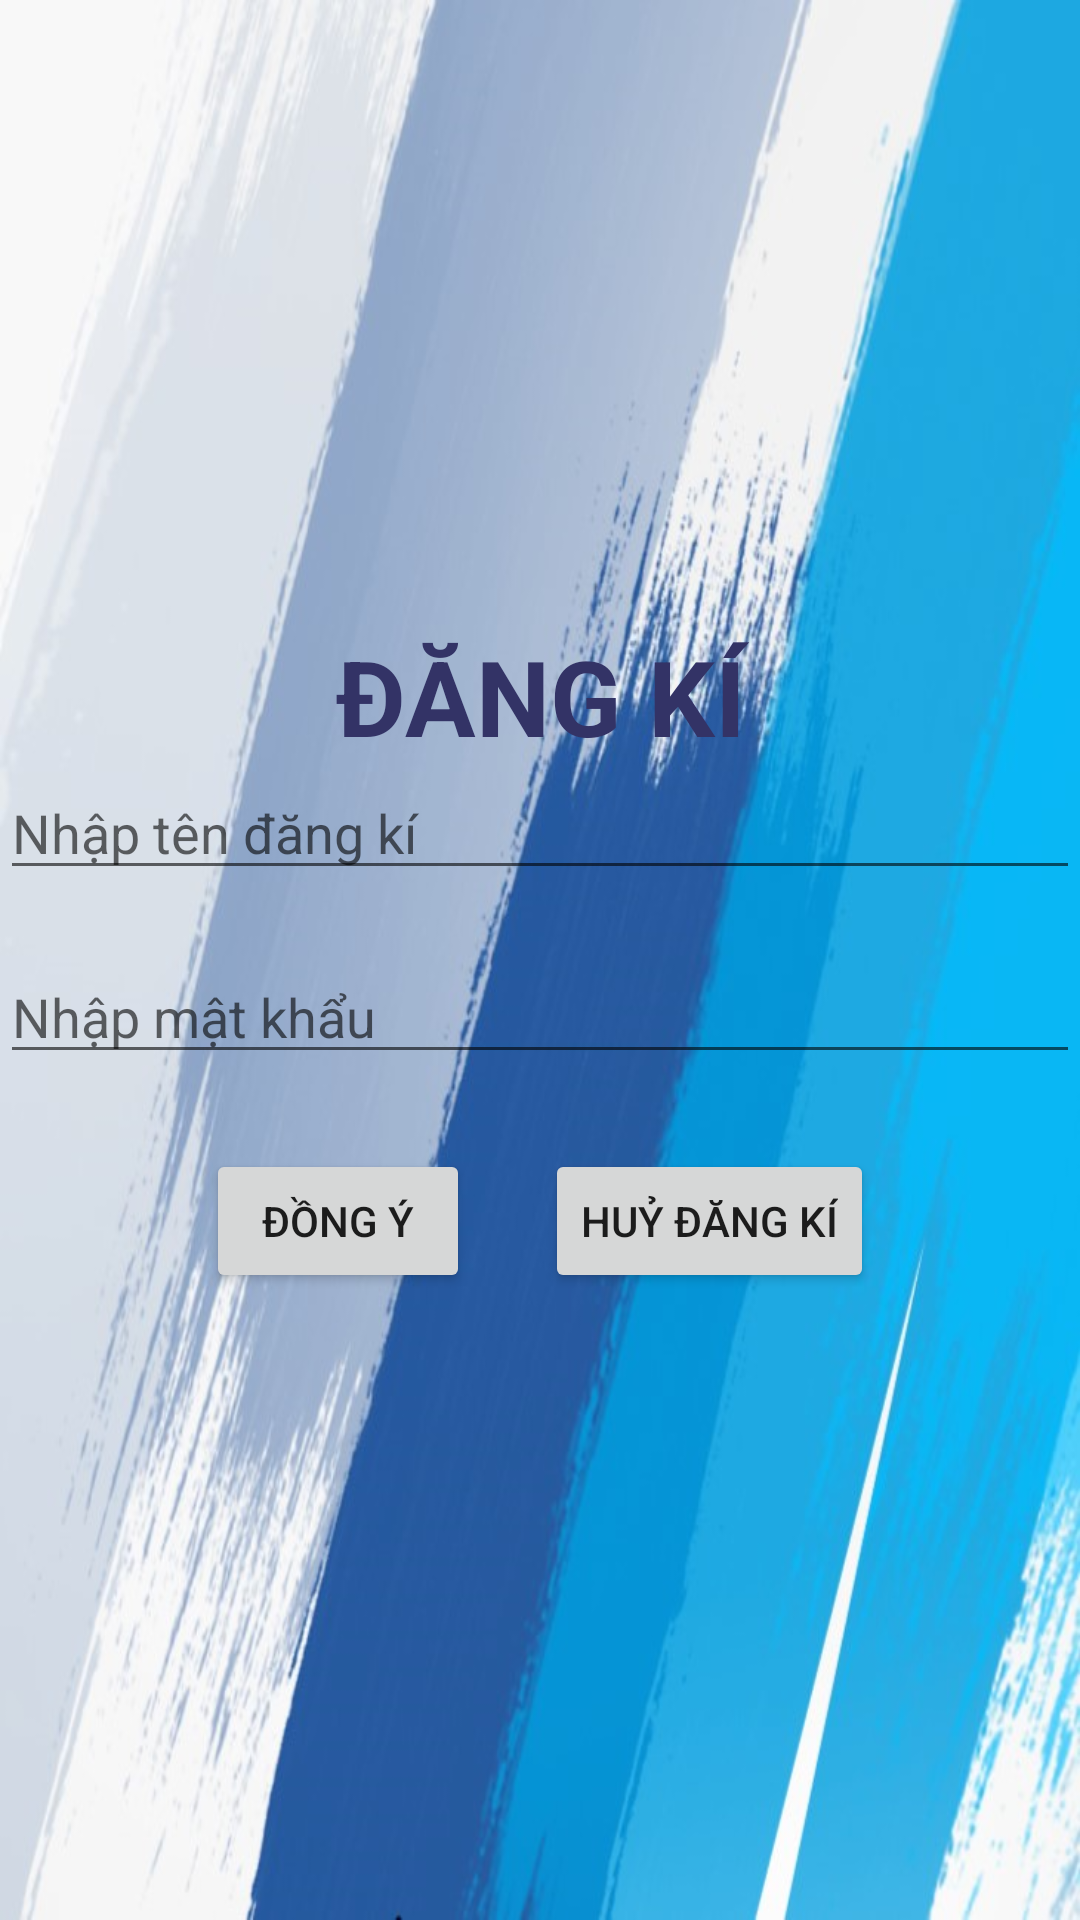

This screen was rendered from an Android layout file. Write that file and the resources it references.
<!-- AndroidManifest.xml: application theme Theme.SellingBooksApp -->
<!-- res/layout/register_main.xml -->
<?xml version="1.0" encoding="utf-8"?>
<LinearLayout xmlns:android="http://schemas.android.com/apk/res/android"
    android:layout_width="match_parent"
    android:layout_height="match_parent"
    android:orientation="vertical"
    android:gravity="center"
    android:background="@drawable/img_2">

    <TextView
        android:layout_width="match_parent"
        android:layout_height="wrap_content"
        android:text="ĐĂNG KÍ"
        android:textStyle="bold"
        android:textColor="#333366"
        android:textAlignment="center"
        android:textSize="35dp"/>

    <EditText
        android:id="@+id/edtdkemail"
        android:layout_width="match_parent"
        android:layout_height="wrap_content"
        android:hint="Nhập tên đăng kí"
        android:textColor="#333366"
        android:inputType="textEmailAddress" />
    <EditText
        android:id="@+id/edtdkpass"
        android:layout_width="match_parent"
        android:layout_height="wrap_content"
        android:hint="Nhập mật khẩu"
        android:inputType="textPassword"
        android:textColor="#333366"
        android:layout_marginTop="20dp"/>
    <LinearLayout
        android:layout_width="match_parent"
        android:layout_height="wrap_content"
        android:orientation="horizontal"
        android:gravity="center"
        android:layout_marginTop="25dp">

        <Button
            android:id="@+id/btnaccept"
            android:layout_width="wrap_content"
            android:layout_height="wrap_content"
            android:text="Đồng ý"
            android:layout_marginRight="25dp"/>
        <Button
            android:id="@+id/btnnoaccept"
            android:layout_width="wrap_content"
            android:layout_height="wrap_content"
            android:text="Huỷ đăng kí"/>
    </LinearLayout>
</LinearLayout>
<!-- resources referenced by this layout -->
<resources>
  <!-- drawable img_2: png bitmap (drawable, 531591 bytes) -->
  <style name="Theme.SellingBooksApp" parent="Base.Theme.SellingBooksApp" />
  <style name="Base.Theme.SellingBooksApp" parent="Theme.AppCompat.Light.NoActionBar">
          
          
      </style>
</resources>
